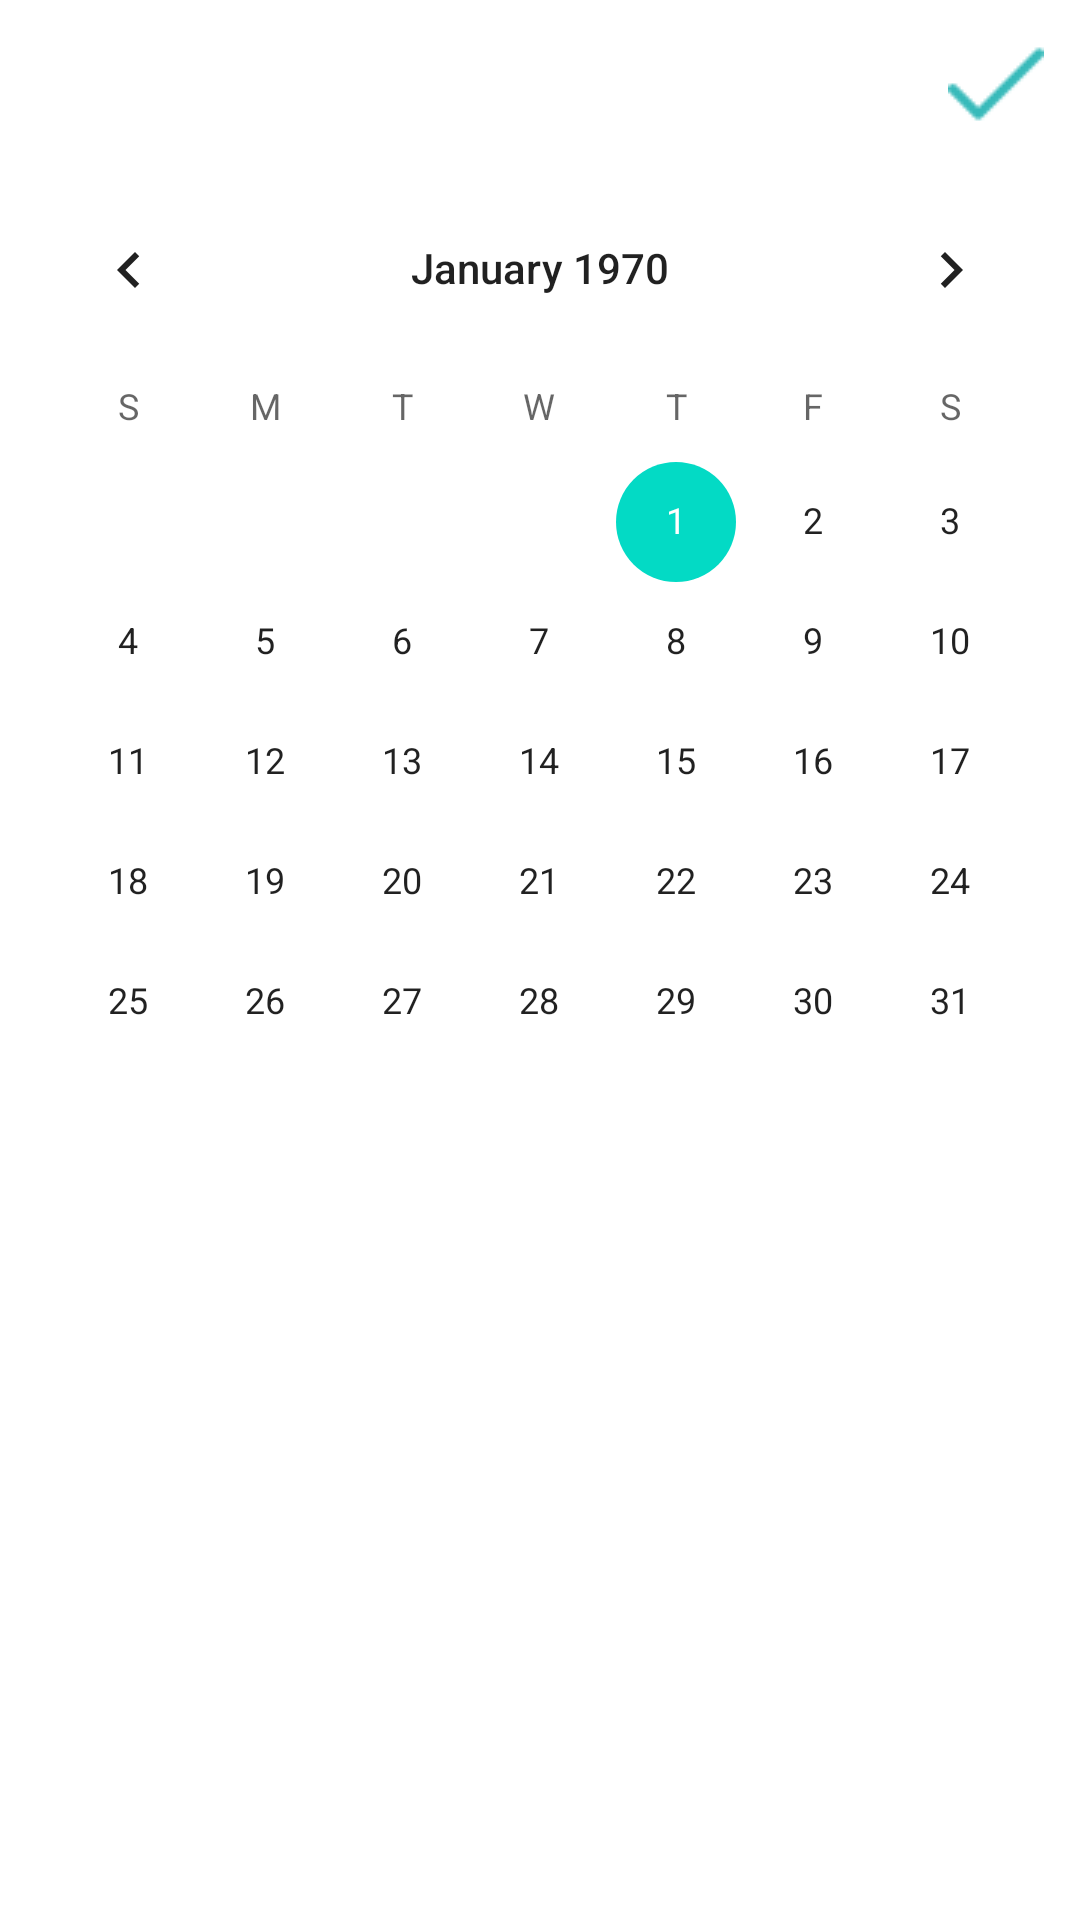

The Android layout XML behind this screen, and the referenced resources:
<!-- AndroidManifest.xml: application theme Theme.MoviePlanner -->
<!-- res/layout/calendar_layout.xml -->
<?xml version="1.0" encoding="utf-8"?>
<androidx.constraintlayout.widget.ConstraintLayout xmlns:android="http://schemas.android.com/apk/res/android"
    xmlns:app="http://schemas.android.com/apk/res-auto"
    android:id="@+id/addToCalendarLayout"
    android:layout_width="match_parent"
    android:layout_height="match_parent">

    <ImageView
        android:id="@+id/saveButton"
        android:layout_width="wrap_content"
        android:layout_height="wrap_content"
        android:layout_margin="12dp"
        app:flow_verticalBias="0"
        app:layout_constraintEnd_toEndOf="parent"
        app:layout_constraintTop_toTopOf="parent"
        app:srcCompat="@drawable/tick" />

    <CalendarView
        android:id="@+id/calendarView"
        android:layout_width="match_parent"
        android:layout_height="wrap_content"
        android:layout_marginTop="12dp"
        app:layout_constraintEnd_toEndOf="parent"
        app:layout_constraintStart_toStartOf="parent"
        app:layout_constraintTop_toBottomOf="@+id/saveButton" />

</androidx.constraintlayout.widget.ConstraintLayout>
<!-- resources referenced by this layout -->
<resources>
  <!-- drawable tick: png bitmap (drawable-v24, 952 bytes) -->
  <style name="Theme.MoviePlanner" parent="Theme.MaterialComponents.DayNight.NoActionBar">
          
          <item name="colorPrimary">@color/background</item>
          <item name="colorPrimaryVariant">@color/start_background</item>
          <item name="colorOnPrimary">@color/white</item>
          
          <item name="colorSecondary">@color/teal_200</item>
          <item name="colorSecondaryVariant">@color/teal_700</item>
          <item name="colorOnSecondary">@color/black</item>
          
          <item name="android:statusBarColor">@color/start_background</item>
          
      </style>
  <color name="background">#585858</color>
  <color name="start_background">#383838</color>
  <color name="white">#FFFFFFFF</color>
  <color name="teal_200">#FF03DAC5</color>
  <color name="teal_700">#FF018786</color>
  <color name="black">#FF000000</color>
</resources>
